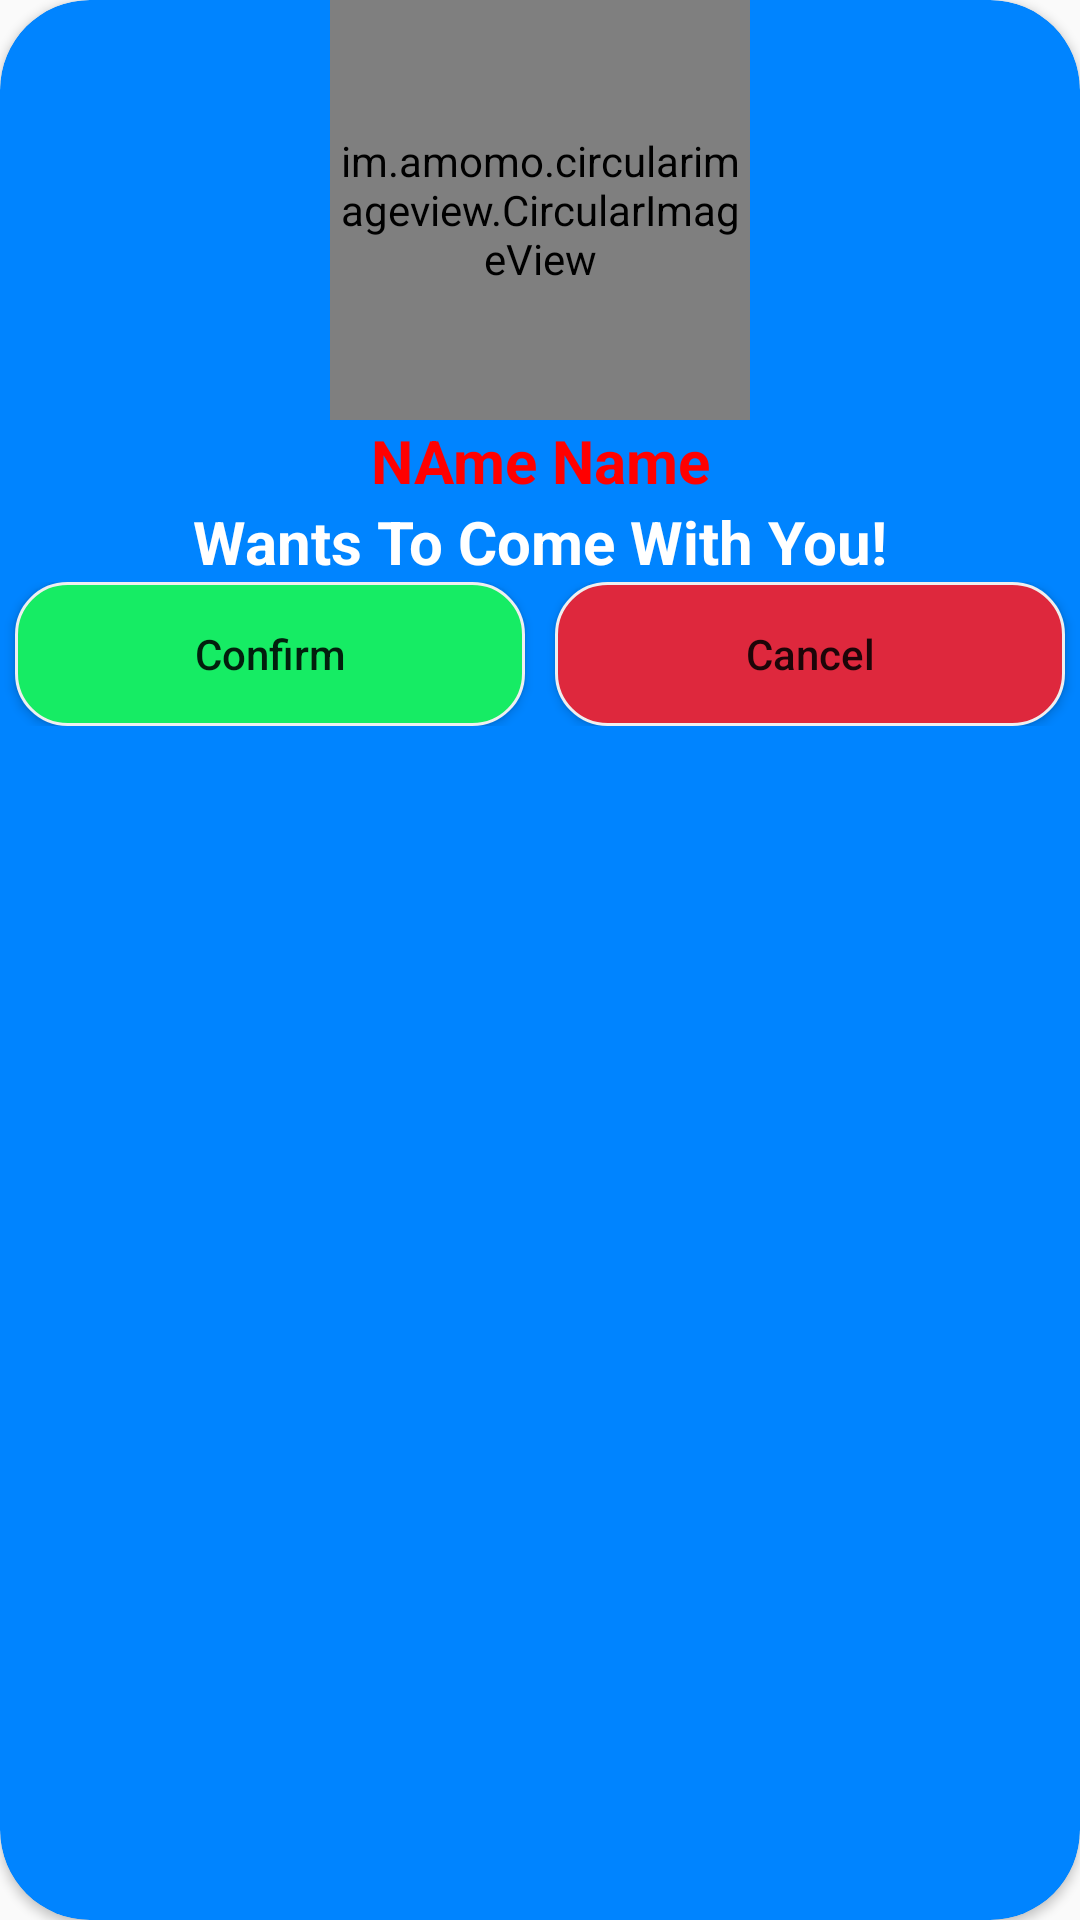

Produce the Android XML layout that renders to this screen, including the resource entries it uses.
<!-- AndroidManifest.xml: application theme AppTheme -->
<!-- res/layout/notification_item.xml -->
<?xml version="1.0" encoding="utf-8"?>
<android.support.v7.widget.CardView xmlns:android="http://schemas.android.com/apk/res/android"
    xmlns:app="http://schemas.android.com/apk/res-auto"
    android:layout_width="match_parent"
    android:layout_height="wrap_content"
    android:layout_margin="10dp"
    app:cardBackgroundColor="@color/NavigationDrawerColor"
    app:cardCornerRadius="30dp"
    app:layout_constraintCircleRadius="30dp">

    <RelativeLayout
        android:layout_width="match_parent"
        android:layout_height="wrap_content"
        android:orientation="vertical">


        <im.amomo.circularimageview.CircularImageView
            android:id="@+id/noti_image"
            android:layout_width="140dp"
            android:layout_height="140dp"
            android:layout_centerHorizontal="true"
            android:src="@drawable/ic_rate_review_black_24dp" />


        <TextView
            android:layout_width="match_parent"
            android:layout_height="wrap_content"
            android:id="@+id/full_name"
            android:textSize="20sp"
            android:textColor="@color/red"
            android:textStyle="bold"
            android:layout_below="@id/noti_image"
            android:layout_centerHorizontal="true"
            android:gravity="center_horizontal"
            android:text="NAme Name"/>

        <TextView
            android:layout_width="match_parent"
            android:layout_height="wrap_content"
            android:textSize="20sp"
            android:textColor="@color/white"
            android:textStyle="bold"
            android:layout_below="@id/full_name"
            android:id="@+id/ddd"
            android:layout_centerHorizontal="true"
            android:gravity="center_horizontal"
            android:text="Wants To Come With You!"/>

        <LinearLayout
            android:layout_width="match_parent"
            android:layout_height="wrap_content"
            android:orientation="horizontal"
            android:layout_below="@id/ddd"
            android:paddingBottom="10dp">
            <Button
                android:layout_width="0dp"
                android:layout_height="match_parent"
                android:layout_weight="1"
                android:id="@+id/ok"
                android:textAllCaps="false"
                android:background="@drawable/btn_back"
                android:text="Confirm"
                android:layout_marginEnd="5dp"
                android:layout_marginStart="5dp"/>

            <Button
                android:layout_width="0dp"
                android:layout_height="match_parent"
                android:layout_weight="1"
                android:id="@+id/no"
                android:layout_marginStart="5dp"
                android:layout_marginEnd="5dp"
                android:background="@drawable/btn_can"
                android:text="Cancel"
                android:textAllCaps="false"/>
        </LinearLayout>

    </RelativeLayout>


</android.support.v7.widget.CardView>
<!-- resources referenced by this layout -->
<resources>
  <color name="NavigationDrawerColor">#0084ff</color>
  <color name="red">#f00</color>
  <color name="white">#fff</color>
  <!-- drawable btn_back (drawable) -->
  <?xml version="1.0" encoding="utf-8"?>
  <selector xmlns:android="http://schemas.android.com/apk/res/android">
      <item android:state_pressed="false">
          <shape xmlns:android="http://schemas.android.com/apk/res/android">
              <stroke android:width="1dp" android:color="#efefef" />
              <corners android:radius="17dp" />
  
              <padding android:bottom="1dp" android:left="1dp" android:right="1dp" android:top="1dp" />
  
              <solid android:color="#16ec64" />
  
          </shape>
      </item>
  </selector>
  <!-- drawable btn_can (drawable) -->
  <?xml version="1.0" encoding="utf-8"?>
  <selector xmlns:android="http://schemas.android.com/apk/res/android">
      <item android:state_pressed="false">
          <shape xmlns:android="http://schemas.android.com/apk/res/android">
              <stroke android:width="1dp" android:color="#efefef" />
              <corners android:radius="17dp" />
  
              <padding android:bottom="1dp" android:left="1dp" android:right="1dp" android:top="1dp" />
  
              <solid android:color="#de283d" />
  
          </shape>
      </item>
  </selector>
  <!-- drawable ic_rate_review_black_24dp (drawable) -->
  <vector android:height="24dp" android:tint="#00D455"
      android:viewportHeight="24.0" android:viewportWidth="24.0"
      android:width="24dp" xmlns:android="http://schemas.android.com/apk/res/android">
      <path android:fillColor="#FF000000" android:pathData="M20,2L4,2c-1.1,0 -1.99,0.9 -1.99,2L2,22l4,-4h14c1.1,0 2,-0.9 2,-2L22,4c0,-1.1 -0.9,-2 -2,-2zM6,14v-2.47l6.88,-6.88c0.2,-0.2 0.51,-0.2 0.71,0l1.77,1.77c0.2,0.2 0.2,0.51 0,0.71L8.47,14L6,14zM18,14h-7.5l2,-2L18,12v2z"/>
  </vector>
  <style name="AppTheme" parent="Theme.AppCompat.Light.DarkActionBar">
          
          <item name="colorPrimary">@color/NavigationDrawerColor</item>
          <item name="colorPrimaryDark">@color/colorPrimaryDark</item>
          <item name="colorAccent">@color/colorAccent</item>
      </style>
  <color name="colorPrimaryDark">#303F9F</color>
  <color name="colorAccent">#FF4081</color>
</resources>
